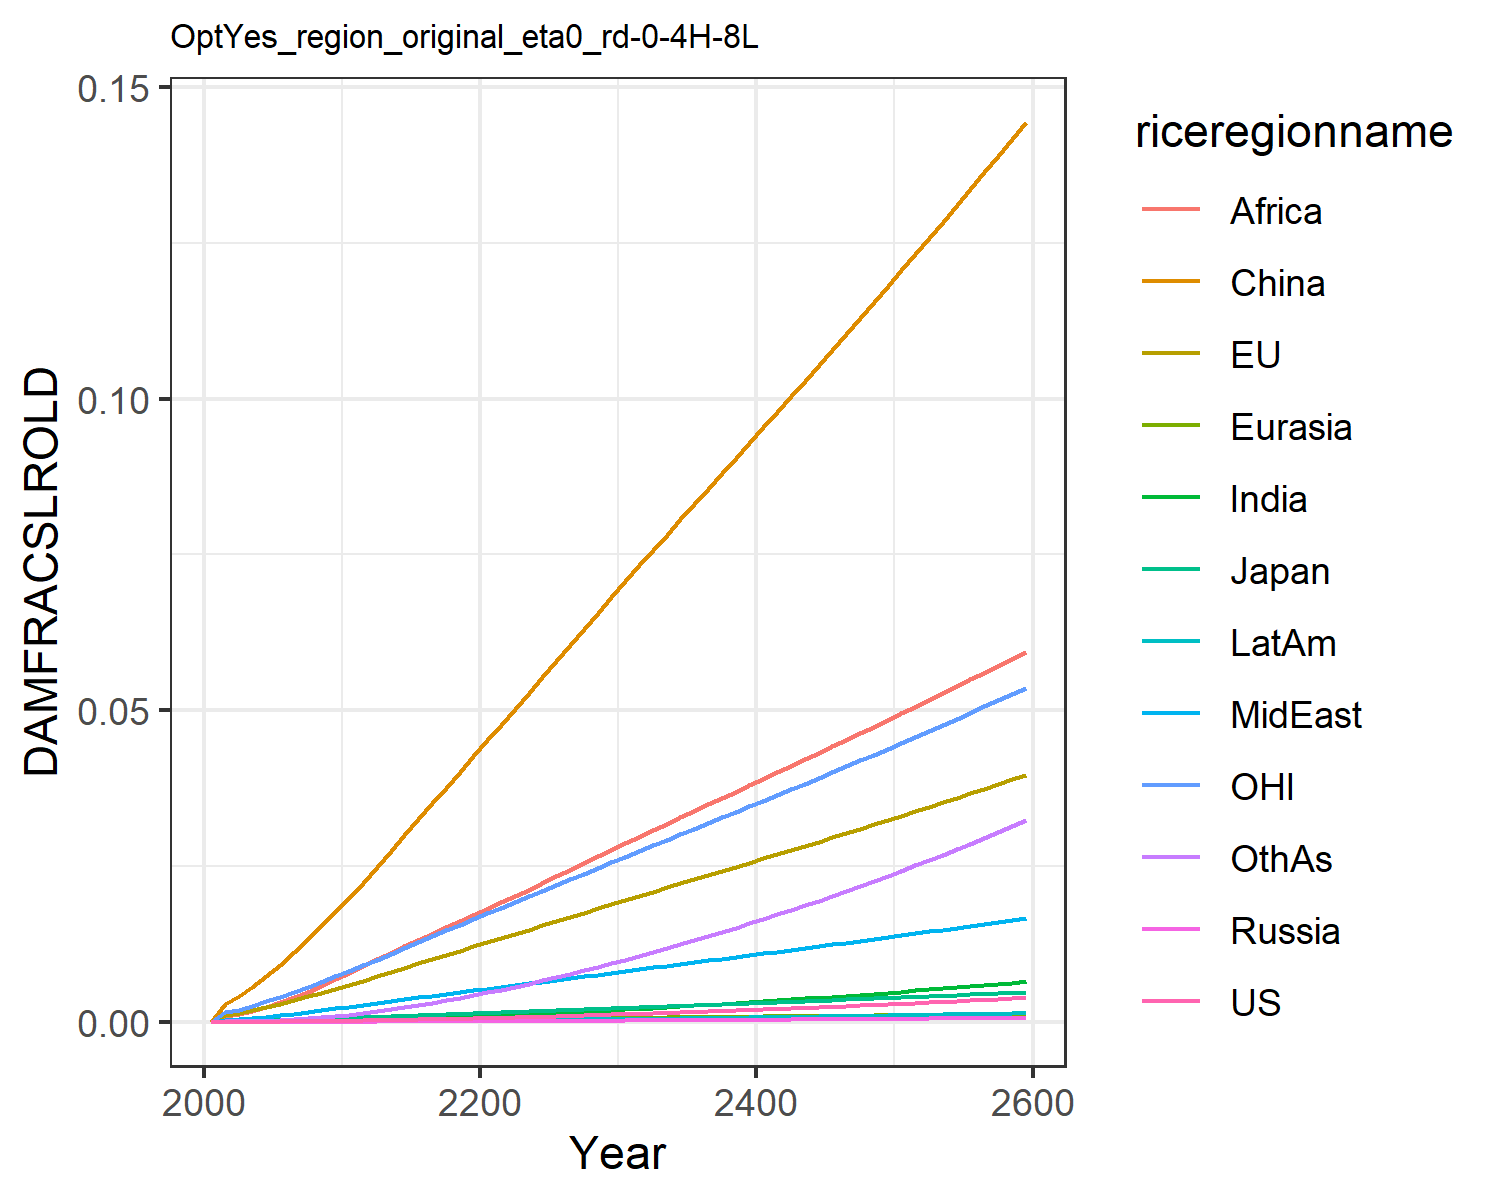

Values plotted in this chart, from the file beside it:
0.0, 0.0, 0.0, 0.0, 0.0, 0.0, 0.0, 0.0, 0.0, 0.0, 0.0, 0.0
7.568837115610997e-6, 0.0011, 0.0001307, 1.2562195666911276e-6, 2.7019116353731195e-5, 0.002852, 7.549228965252303e-6, 0.0003362, 0.0008541, 2.0997906191848384e-6, 0.0015, 3.669270656486269e-5
1.1375371723439099e-5, 0.001383, 0.0001609, 1.9006729286024464e-6, 3.461756363404133e-5, 0.004144, 1.247800588987628e-5, 0.0004531, 0.001189, 3.311117221290615e-6, 0.001912, 5.817517065989276e-5
1.8992698169473993e-5, 0.001837, 0.0002104, 3.1279749275382926e-6, 4.70910160117588e-5, 0.005646, 2.1990848586215857e-5, 0.000629, 0.001717, 5.692050492709028e-6, 0.002548, 0.0001033
2.9448635823757177e-5, 0.002338, 0.0002636, 4.782076566801323e-6, 6.118385086256138e-5, 0.007325, 3.5673440097300544e-5, 0.0008317, 0.002355, 9.044225667994959e-6, 0.003251, 0.0001691
4.313225823459108e-5, 0.002883, 0.0003181, 6.926626115956775e-6, 7.682579673525368e-5, 0.009159, 5.431446697491062e-5, 0.001059, 0.003102, 1.3500818597172853e-5, 0.004005, 0.0002595
6.0217893782025106e-5, 0.003457, 0.0003782, 9.602388514550047e-6, 9.376190475798348e-5, 0.01112, 7.820473865055226e-5, 0.001303, 0.003922, 1.9123835386870536e-5, 0.004793, 0.0003764
8.079704057944053e-5, 0.004055, 0.0004429, 1.2821390100455141e-5, 0.0001118, 0.0132, 0.0001077, 0.001563, 0.004802, 2.599127660659282e-5, 0.005606, 0.0005216
0.000105, 0.004672, 0.0005096, 1.65618684631366e-5, 0.0001308, 0.01538, 0.0001431, 0.001841, 0.00576, 3.4143608012190794e-5, 0.006443, 0.0006975
0.0001327, 0.005302, 0.0005775, 2.0788745936124404e-5, 0.0001505, 0.01763, 0.0001845, 0.002133, 0.006787, 4.355228314281636e-5, 0.007294, 0.0009045
0.0001638, 0.005938, 0.0006459, 2.5457125884970278e-5, 0.0001706, 0.01992, 0.0002316, 0.002439, 0.007875, 5.416199813664411e-5, 0.008152, 0.001142
0.0001979, 0.006599, 0.0007184, 3.074220378898001e-5, 0.0001917, 0.02232, 0.0002843, 0.002741, 0.008954, 6.593357736054557e-5, 0.009046, 0.001407
0.0002346, 0.007286, 0.0007954, 3.669356567015077e-5, 0.0002139, 0.02487, 0.0003421, 0.003029, 0.009996, 7.875710048214671e-5, 0.009978, 0.001696
0.0002747, 0.007991, 0.0008755, 4.318677947018887e-5, 0.0002366, 0.02739, 0.0004048, 0.003325, 0.01104, 9.269943865205777e-5, 0.01093, 0.002006
0.0003168, 0.008688, 0.0009549, 5.006363891104089e-5, 0.0002593, 0.02994, 0.0004716, 0.003617, 0.01208, 0.0001074, 0.01187, 0.002339
0.0003608, 0.009379, 0.001034, 5.7309044412143433e-5, 0.000282, 0.03248, 0.0005422, 0.003904, 0.01312, 0.0001229, 0.01281, 0.002691
0.0004068, 0.01006, 0.001113, 6.490858730083971e-5, 0.0003046, 0.03503, 0.0006163, 0.004189, 0.01415, 0.0001391, 0.01373, 0.003061
0.0004547, 0.01075, 0.001191, 7.28495395455003e-5, 0.0003272, 0.03758, 0.0006937, 0.00447, 0.01517, 0.000156, 0.01465, 0.003449
0.0005043, 0.01143, 0.00127, 8.11211857600453e-5, 0.0003497, 0.04011, 0.0007742, 0.004747, 0.01617, 0.0001735, 0.01557, 0.003852
0.0005558, 0.0121, 0.001348, 8.971482078561665e-5, 0.0003721, 0.04264, 0.0008575, 0.005022, 0.01717, 0.0001916, 0.01648, 0.00427
0.000609, 0.01277, 0.001427, 9.862358231439556e-5, 0.0003944, 0.04515, 0.0009434, 0.005294, 0.01814, 0.0002102, 0.01739, 0.004701
0.0006638, 0.01345, 0.001506, 0.0001078, 0.0004169, 0.04768, 0.001033, 0.00557, 0.01913, 0.0002297, 0.0183, 0.005153
0.0007202, 0.01412, 0.001585, 0.0001173, 0.0004395, 0.05023, 0.001128, 0.005854, 0.02015, 0.00025, 0.01921, 0.005627
0.0007781, 0.0148, 0.001665, 0.000127, 0.0004621, 0.05278, 0.001226, 0.006139, 0.0212, 0.0002711, 0.02012, 0.006118
0.0008377, 0.01547, 0.001745, 0.000137, 0.0004847, 0.05533, 0.001327, 0.006425, 0.02226, 0.0002929, 0.02103, 0.006625
0.0008989, 0.01615, 0.001826, 0.0001473, 0.0005073, 0.05789, 0.001431, 0.006711, 0.02332, 0.0003153, 0.02194, 0.007147
0.0009618, 0.01683, 0.001906, 0.0001579, 0.0005299, 0.06044, 0.001538, 0.006998, 0.02439, 0.0003383, 0.02285, 0.007684
0.001026, 0.01751, 0.001988, 0.0001687, 0.0005526, 0.063, 0.001649, 0.007286, 0.02546, 0.000362, 0.02376, 0.008237
0.001093, 0.01819, 0.00207, 0.0001799, 0.0005753, 0.06557, 0.001762, 0.007574, 0.02653, 0.0003863, 0.02468, 0.008804
0.00116, 0.01887, 0.002152, 0.0001913, 0.0005979, 0.06813, 0.001877, 0.007862, 0.0276, 0.0004113, 0.02559, 0.009384
0.00123, 0.01955, 0.002235, 0.000203, 0.0006206, 0.0707, 0.001996, 0.008151, 0.02866, 0.0004368, 0.02651, 0.009979
0.001301, 0.02023, 0.002317, 0.0002149, 0.0006431, 0.07323, 0.002117, 0.008436, 0.02972, 0.0004627, 0.02742, 0.01058
0.001372, 0.02089, 0.002398, 0.0002269, 0.0006651, 0.07571, 0.002238, 0.008718, 0.03076, 0.0004889, 0.02832, 0.01119
0.001445, 0.02155, 0.002479, 0.0002391, 0.0006871, 0.07818, 0.002363, 0.008999, 0.03179, 0.0005156, 0.02921, 0.01182
0.001519, 0.02222, 0.00256, 0.0002516, 0.000709, 0.08063, 0.002489, 0.00928, 0.03282, 0.0005428, 0.0301, 0.01245
0.001595, 0.02288, 0.002642, 0.0002643, 0.000731, 0.08309, 0.002618, 0.009561, 0.03385, 0.0005704, 0.03099, 0.01309
0.001672, 0.02354, 0.002724, 0.0002773, 0.0007529, 0.08555, 0.002749, 0.009842, 0.03488, 0.0005986, 0.03188, 0.01375
0.001751, 0.0242, 0.002807, 0.0002905, 0.0007748, 0.088, 0.002883, 0.01012, 0.03591, 0.0006274, 0.03278, 0.01442
0.001832, 0.02487, 0.00289, 0.0003039, 0.0007968, 0.09047, 0.003019, 0.01041, 0.03694, 0.0006566, 0.03368, 0.0151
0.001913, 0.02554, 0.002973, 0.0003176, 0.0008189, 0.09293, 0.003158, 0.01069, 0.03797, 0.0006865, 0.03458, 0.0158
0.001997, 0.02621, 0.003057, 0.0003316, 0.000841, 0.0954, 0.003299, 0.01097, 0.03901, 0.0007168, 0.03548, 0.0165
0.002082, 0.02688, 0.003142, 0.0003458, 0.0008631, 0.09788, 0.003442, 0.01126, 0.04004, 0.0007477, 0.03639, 0.01722
0.002168, 0.02756, 0.003227, 0.0003602, 0.0008853, 0.1004, 0.003588, 0.01154, 0.04108, 0.0007791, 0.0373, 0.01795
0.002256, 0.02824, 0.003313, 0.000375, 0.0009076, 0.1029, 0.003736, 0.01183, 0.04212, 0.0008111, 0.03822, 0.01869
0.002345, 0.02892, 0.003399, 0.0003899, 0.00093, 0.1054, 0.003887, 0.01212, 0.04316, 0.0008436, 0.03914, 0.01945
0.002436, 0.0296, 0.003486, 0.0004052, 0.0009524, 0.1079, 0.004041, 0.01241, 0.04421, 0.0008767, 0.04006, 0.02021
0.002529, 0.03029, 0.003574, 0.0004206, 0.000975, 0.1104, 0.004197, 0.0127, 0.04526, 0.0009103, 0.04099, 0.02099
0.002623, 0.03098, 0.003662, 0.0004364, 0.0009977, 0.1129, 0.004355, 0.01299, 0.04631, 0.0009445, 0.04193, 0.02179
0.002719, 0.03168, 0.003751, 0.0004524, 0.00102, 0.1155, 0.004516, 0.01329, 0.04737, 0.0009793, 0.04287, 0.02259
0.002816, 0.03238, 0.003841, 0.0004687, 0.001043, 0.118, 0.00468, 0.01358, 0.04843, 0.001015, 0.04381, 0.02341
0.002915, 0.03309, 0.003931, 0.0004852, 0.001066, 0.1206, 0.004846, 0.01388, 0.0495, 0.001051, 0.04476, 0.02424
0.003016, 0.0338, 0.004022, 0.000502, 0.001089, 0.1232, 0.005015, 0.01418, 0.05058, 0.001087, 0.04572, 0.02508
0.003118, 0.03451, 0.004114, 0.0005191, 0.001113, 0.1258, 0.005187, 0.01448, 0.05166, 0.001124, 0.04668, 0.02594
0.003222, 0.03523, 0.004207, 0.0005364, 0.001136, 0.1284, 0.005361, 0.01478, 0.05274, 0.001162, 0.04765, 0.02681
0.003328, 0.03595, 0.004301, 0.000554, 0.00116, 0.131, 0.005538, 0.01509, 0.05383, 0.0012, 0.04863, 0.02769
0.003435, 0.03668, 0.004395, 0.0005719, 0.001183, 0.1336, 0.005717, 0.0154, 0.05493, 0.001239, 0.04961, 0.02859
0.003544, 0.03741, 0.00449, 0.0005901, 0.001207, 0.1363, 0.005899, 0.01571, 0.05603, 0.001278, 0.0506, 0.0295
0.003654, 0.03814, 0.004586, 0.0006085, 0.001231, 0.139, 0.006084, 0.01602, 0.05714, 0.001318, 0.05159, 0.03042
0.003766, 0.03889, 0.004683, 0.0006272, 0.001255, 0.1417, 0.006272, 0.01633, 0.05826, 0.001359, 0.05259, 0.03136
0.00388, 0.03963, 0.00478, 0.0006463, 0.00128, 0.1444, 0.006463, 0.01664, 0.05939, 0.0014, 0.0536, 0.03231
